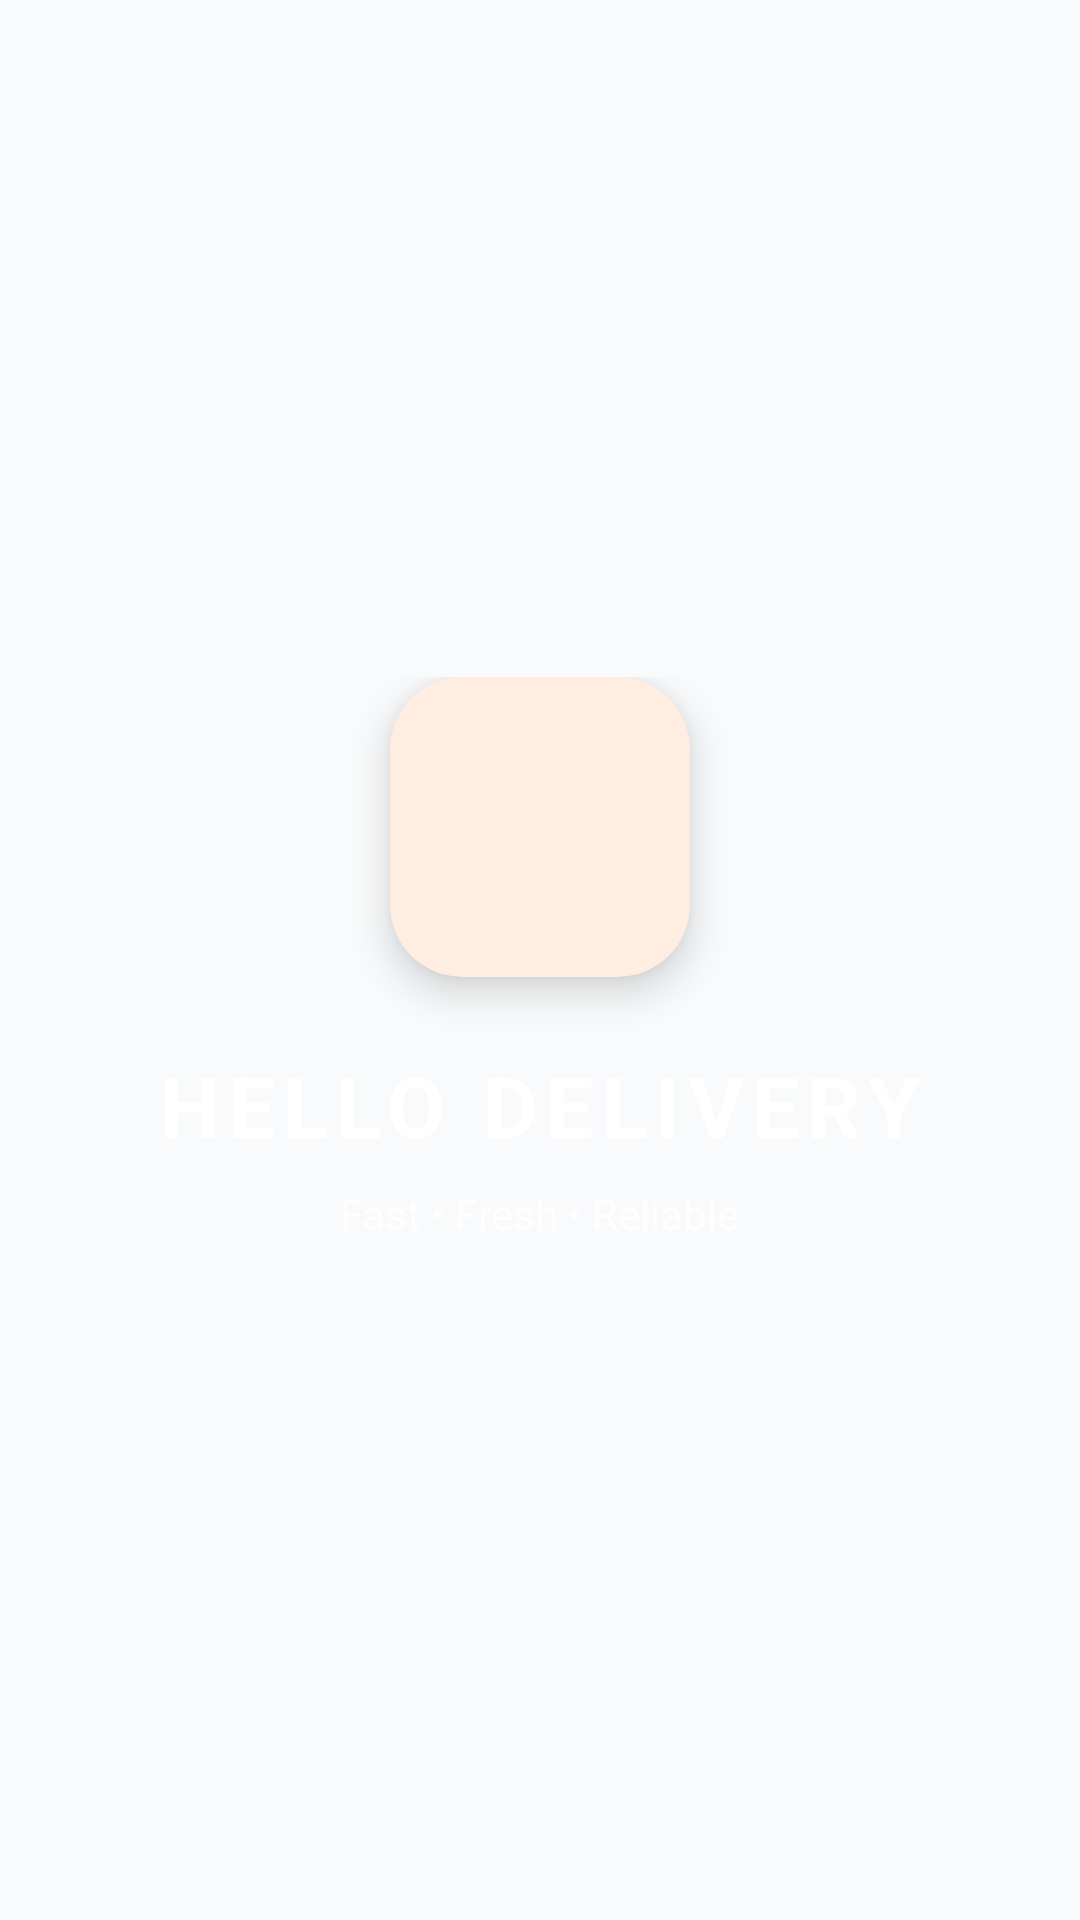

Reconstruct the res/layout file that produces this screen, plus the resources it refers to.
<!-- AndroidManifest.xml: activity theme Theme.HelloDelivery.NoActionBar -->
<!-- res/layout/activity_splash.xml -->
<?xml version="1.0" encoding="utf-8"?>
<FrameLayout xmlns:android="http://schemas.android.com/apk/res/android"
    xmlns:app="http://schemas.android.com/apk/res-auto"
    android:layout_width="match_parent"
    android:layout_height="match_parent"
    android:background="@drawable/bg_gradient_splash">

    <LinearLayout
        android:layout_width="wrap_content"
        android:layout_height="wrap_content"
        android:layout_gravity="center"
        android:gravity="center"
        android:orientation="vertical">

        <com.google.android.material.card.MaterialCardView
            android:layout_width="100dp"
            android:layout_height="100dp"
            app:cardCornerRadius="24dp"
            app:cardElevation="8dp"
            app:strokeWidth="0dp">

            <ImageView
                android:layout_width="match_parent"
                android:layout_height="match_parent"
                android:padding="20dp"
                android:src="@mipmap/ic_launcher_round"
                app:tint="@color/primary" />
        </com.google.android.material.card.MaterialCardView>

        <TextView
            android:layout_width="wrap_content"
            android:layout_height="wrap_content"
            android:layout_marginTop="24dp"
            android:letterSpacing="0.1"
            android:text="HELLO DELIVERY"
            android:textColor="@color/white"
            android:textSize="28sp"
            android:textStyle="bold" />

        <TextView
            android:layout_width="wrap_content"
            android:layout_height="wrap_content"
            android:layout_marginTop="8dp"
            android:alpha="0.8"
            android:text="Fast • Fresh • Reliable"
            android:textColor="@color/white"
            android:textSize="14sp" />

    </LinearLayout>

    <ProgressBar
        android:layout_width="40dp"
        android:layout_height="40dp"
        android:layout_gravity="bottom|center_horizontal"
        android:layout_marginBottom="64dp"
        android:indeterminateTint="@color/white" />

</FrameLayout>
<!-- resources referenced by this layout -->
<resources>
  <color name="primary">#FF6B00</color>
  <color name="white">#FFFFFF</color>
  <style name="Theme.HelloDelivery.NoActionBar" parent="Theme.HelloDelivery">
          <item name="windowActionBar">false</item>
          <item name="windowNoTitle">true</item>
      </style>
  <style name="Theme.HelloDelivery" parent="Base.Theme.HelloDelivery" />
  <style name="Base.Theme.HelloDelivery" parent="Theme.Material3.DayNight.NoActionBar">
          
          <item name="colorPrimary">@color/primary</item>
          <item name="colorOnPrimary">@color/on_primary</item>
          <item name="colorPrimaryContainer">@color/primary_light</item>
          <item name="colorOnPrimaryContainer">@color/primary_dark</item>
  
          <item name="colorSecondary">@color/secondary</item>
          <item name="colorOnSecondary">@color/white</item>
          <item name="colorSecondaryContainer">@color/secondary_light</item>
          <item name="colorOnSecondaryContainer">@color/white</item>
  
          <item name="android:windowBackground">@color/background</item>
          <item name="colorSurface">@color/surface</item>
          <item name="colorOnSurface">@color/on_surface</item>
  
          <item name="colorError">@color/error</item>
          <item name="colorOnError">@color/white</item>
  
          
          <item name="android:statusBarColor">@color/surface</item>
          <item name="android:windowLightStatusBar">true</item>
          <item name="android:navigationBarColor">@color/surface</item>
          <item name="android:windowLightNavigationBar" tools:targetApi="27">true</item>
  
          
      </style>
  <color name="on_primary">#FFFFFF</color>
  <color name="primary_light">#FFF0E0</color>
  <color name="primary_dark">#E65F00</color>
  <color name="secondary">#111827</color>
  <color name="secondary_light">#1F2937</color>
  <color name="background">#F9FAFB</color>
  <color name="surface">#FFFFFF</color>
  <color name="on_surface">#111827</color>
  <color name="error">#EF4444</color>
</resources>
